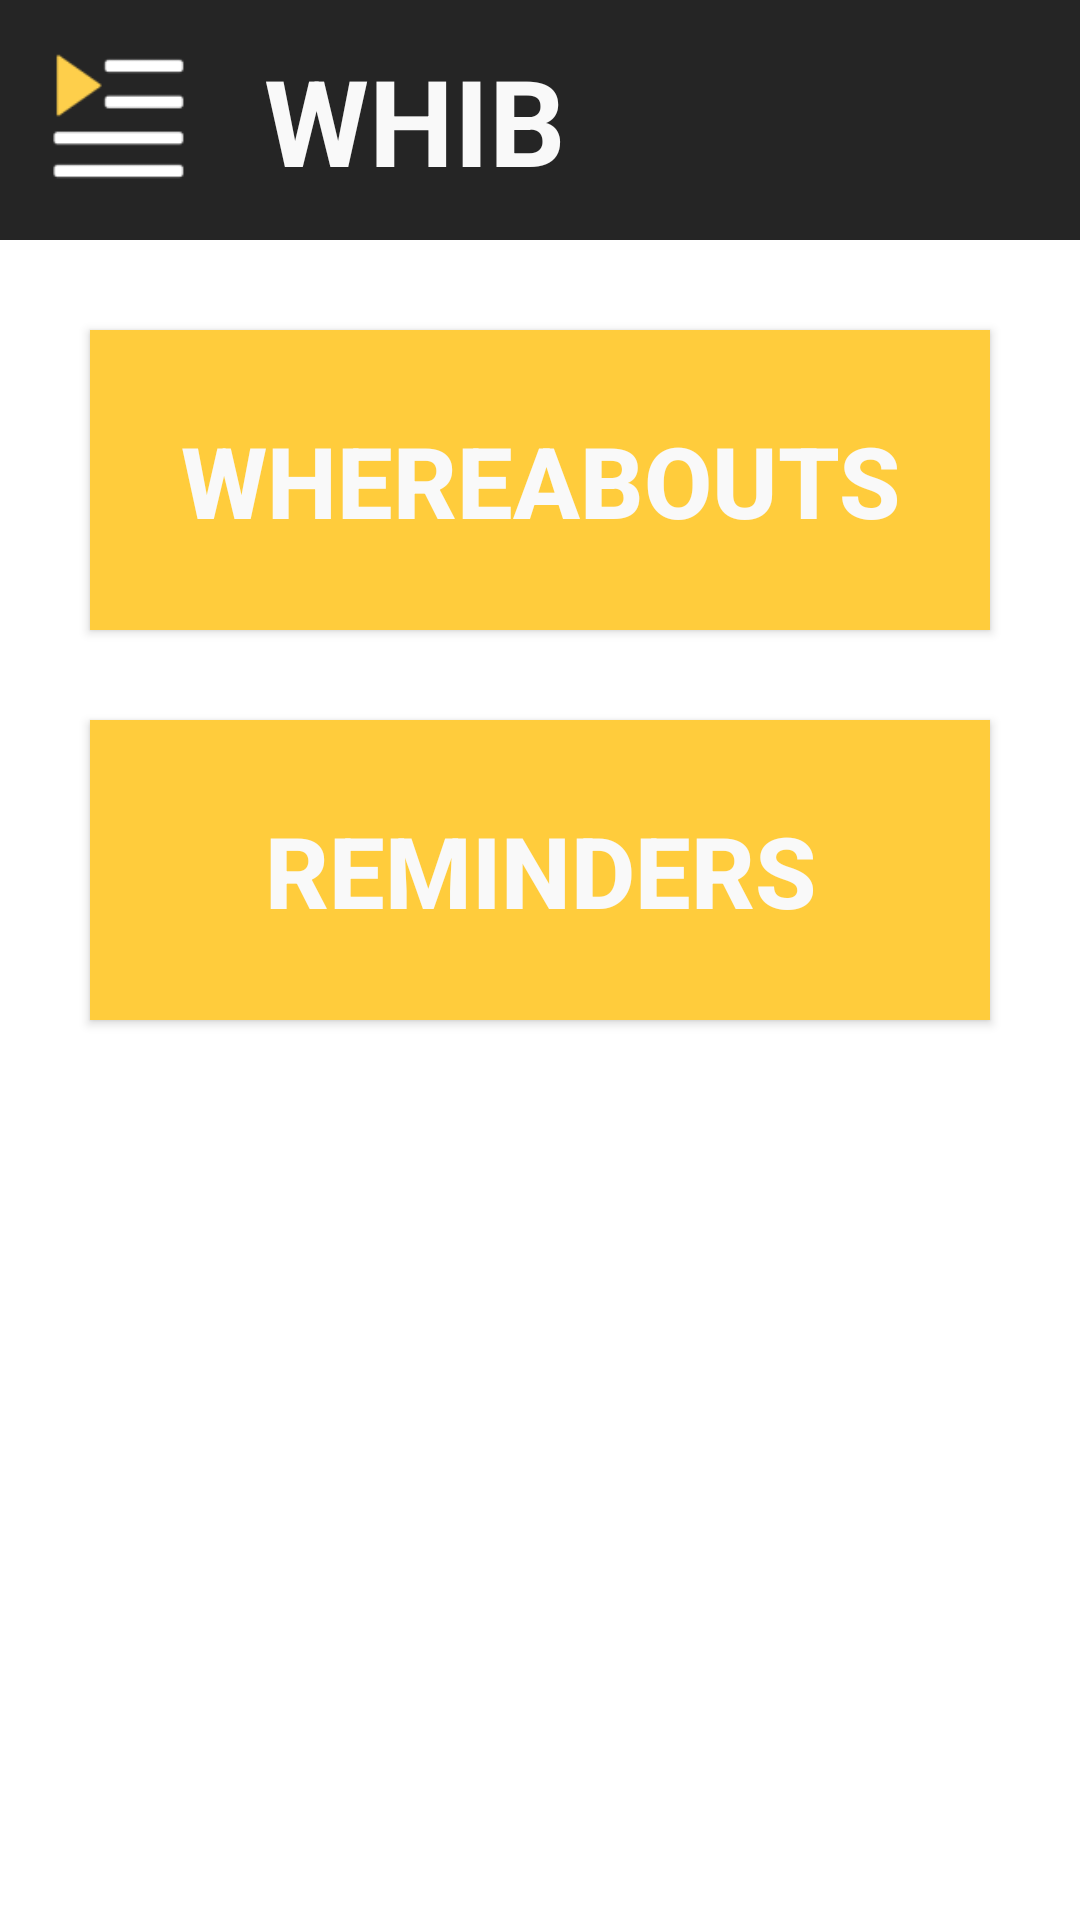

Produce the Android XML layout that renders to this screen, including the resource entries it uses.
<!-- AndroidManifest.xml: application theme Theme.Whib -->
<!-- res/layout/activity_home.xml -->
<?xml version="1.0" encoding="utf-8"?>
<androidx.constraintlayout.widget.ConstraintLayout xmlns:android="http://schemas.android.com/apk/res/android"
    xmlns:app="http://schemas.android.com/apk/res-auto"
    xmlns:tools="http://schemas.android.com/tools"
    android:layout_width="match_parent"
    android:layout_height="match_parent">

    <include
        android:id="@+id/include2"
        layout="@layout/actionbar_home" />

    <Button
        android:id="@+id/toMyWhereaboutsScreenButton"
        android:layout_width="match_parent"
        android:layout_height="100dp"
        android:layout_marginHorizontal="30dp"
        android:layout_marginTop="30dp"
        android:background="@color/yellow"
        android:shadowColor="#0E0E0E"
        android:text="@string/button_whereabouts"
        android:textColor="@color/white"
        android:textSize="33dp"
        android:textStyle="bold"
        app:backgroundTint="@color/yellow"
        app:layout_constraintEnd_toEndOf="parent"
        app:layout_constraintStart_toStartOf="parent"
        app:layout_constraintTop_toBottomOf="@+id/include2" />

    <Button
        android:id="@+id/toMyRemindersScreenButton"
        android:layout_width="match_parent"
        android:layout_height="100dp"
        android:layout_marginHorizontal="30dp"
        android:layout_marginTop="30dp"
        android:background="@color/yellow"
        android:shadowColor="#0E0E0E"
        android:text="@string/button_reminders"
        android:textColor="@color/white"
        android:textSize="33dp"
        android:textStyle="bold"
        app:backgroundTint="@color/yellow"
        app:layout_constraintEnd_toEndOf="parent"
        app:layout_constraintStart_toStartOf="parent"
        app:layout_constraintTop_toBottomOf="@+id/toMyWhereaboutsScreenButton" />

</androidx.constraintlayout.widget.ConstraintLayout>
<!-- res/layout/actionbar_home.xml (included above) -->
<?xml version="1.0" encoding="utf-8"?>
<RelativeLayout xmlns:android="http://schemas.android.com/apk/res/android"
    android:layout_width="wrap_content"
    android:layout_height="wrap_content"
    android:background="@color/black">

    <RelativeLayout
        android:layout_width="match_parent"
        android:layout_height="80dp">

        <ImageView
            android:id="@+id/actionbarBackButton"
            android:layout_width="80dp"
            android:layout_height="match_parent"
            android:src="@mipmap/ic_logo"/>

        <TextView
            android:id="@+id/actionbarTitle"
            android:layout_width="wrap_content"
            android:layout_height="wrap_content"
            android:layout_centerVertical="true"
            android:layout_toEndOf="@id/actionbarBackButton"
            android:layout_toRightOf="@id/actionbarBackButton"
            android:layout_marginLeft="8dp"
            android:layout_marginStart="8dp"
            android:text="@string/app_name"
            android:textColor="@color/white"
            android:textSize="40dp"
            android:textStyle="bold" />

    </RelativeLayout>

</RelativeLayout>
<!-- resources referenced by this layout -->
<resources>
  <color name="black">#252525</color>
  <color name="white">#F9F9F9</color>
  <color name="yellow">#FFCC3C</color>
  <!-- mipmap ic_logo: png bitmap (mipmap-hdpi, 766 bytes) -->
  <string name="app_name">WHIB</string>
  <string name="button_reminders">Reminders</string>
  <string name="button_whereabouts">Whereabouts</string>
  <style name="Theme.Whib" parent="Theme.MaterialComponents.DayNight.NoActionBar">
          
          <item name="colorPrimary">@color/white</item>
          <item name="colorPrimaryVariant">@color/white</item>
          <item name="colorOnPrimary">@color/white</item>
          
          <item name="colorSecondary">@color/black</item>
          <item name="colorSecondaryVariant">@color/black</item>
          <item name="colorOnSecondary">@color/black</item>
          
          <item name="android:statusBarColor" tools:targetApi="l">?attr/colorPrimaryVariant</item>
          
      </style>
</resources>
